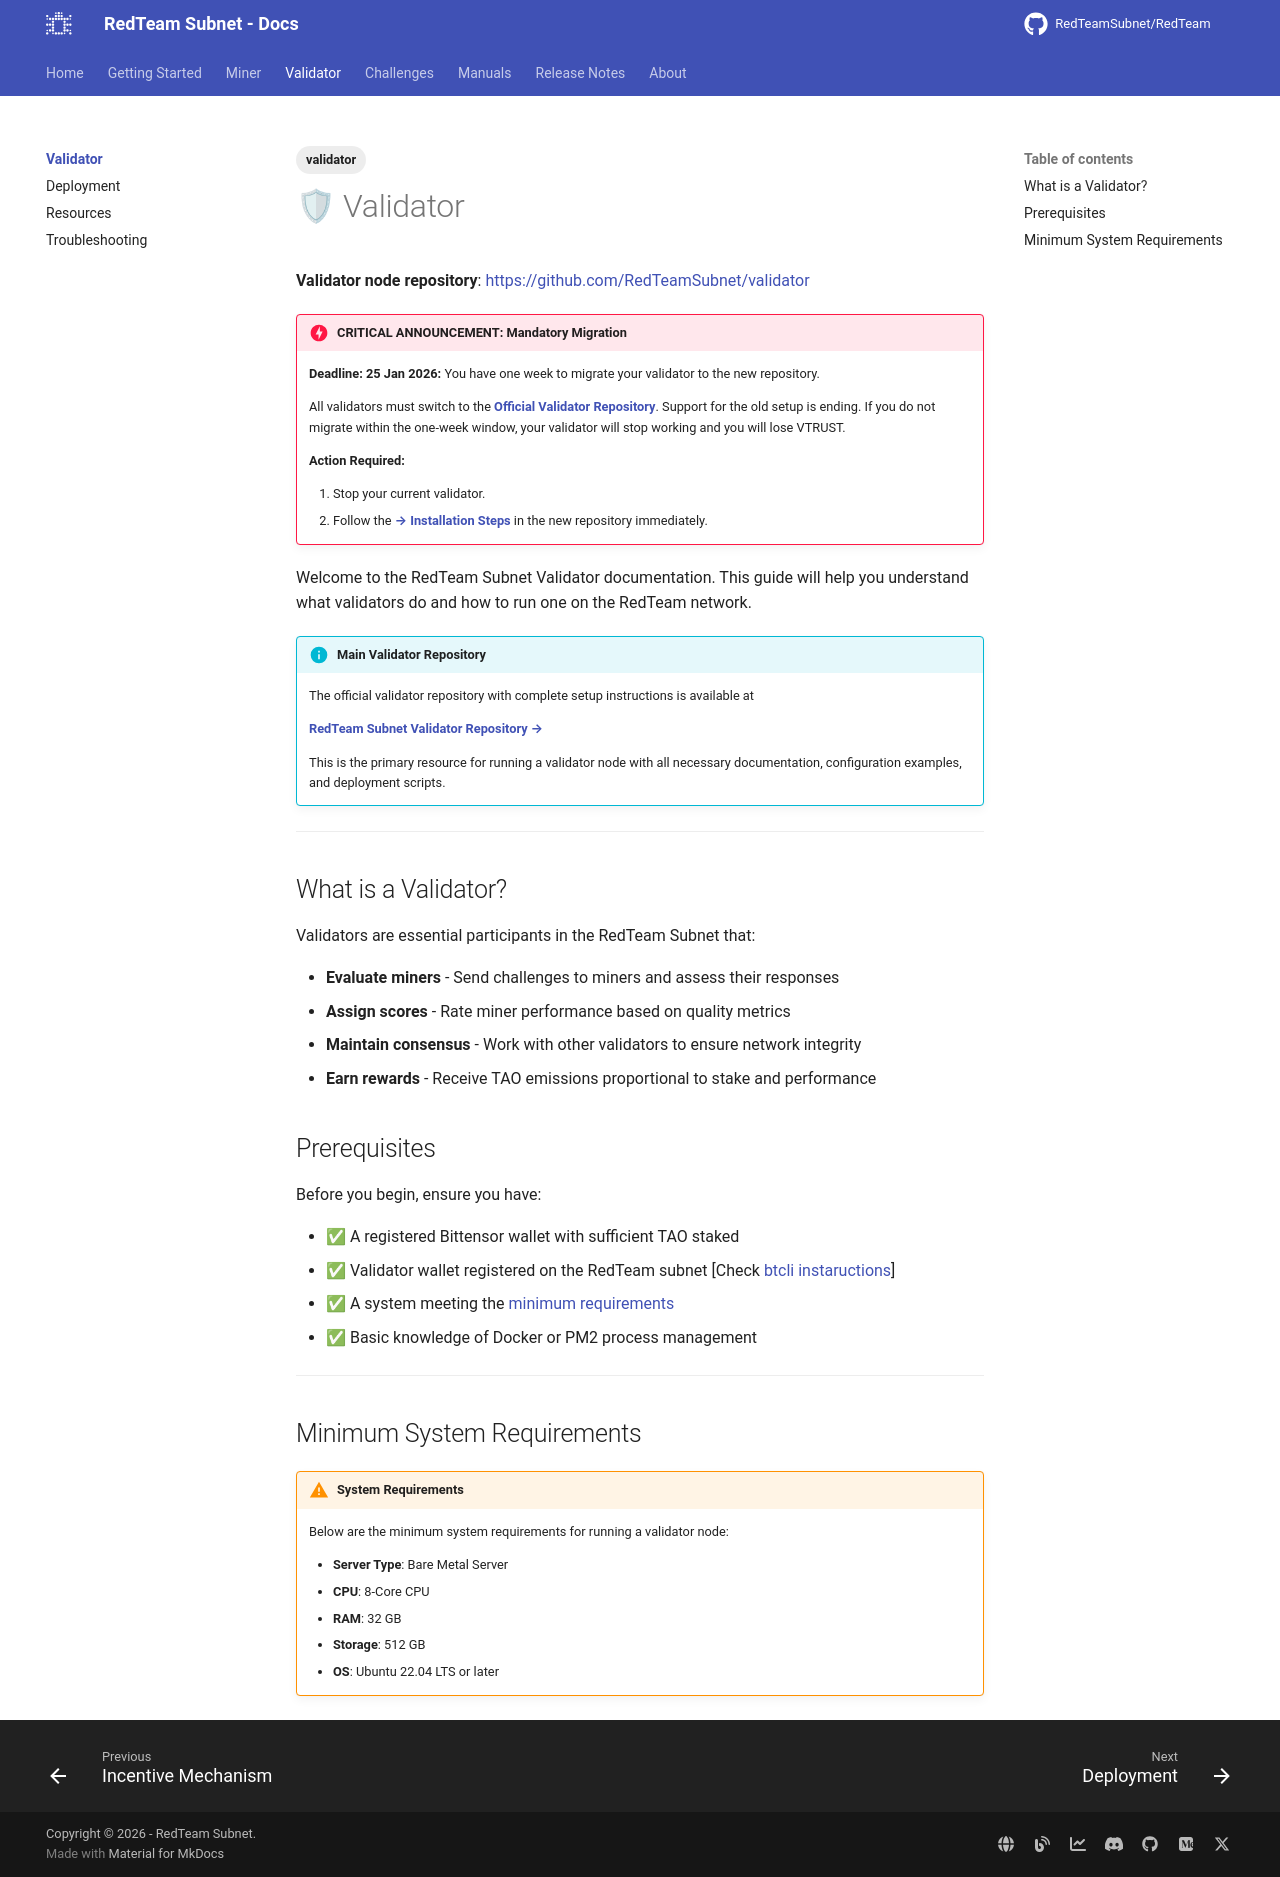

repository: RedTeamSubnet/RedTeam · page: 4.10/validator/index.html · generator: mkdocs

---
title: Validator
---

# 🛡 Validator

**Validator node repository**: <https://github.com/RedTeamSubnet/validator>

!!! danger "CRITICAL ANNOUNCEMENT: Mandatory Migration"
    **Deadline: 25 Jan 2026:** You have one week to migrate your validator to the new repository.

    All validators must switch to the **[Official Validator Repository](https://github.com/RedTeamSubnet/validator)**. Support for the old setup is ending. If you do not migrate within the one-week window, your validator will stop working and you will lose VTRUST.

    **Action Required:**

    1. Stop your current validator.
    2. Follow the **[→ Installation Steps](https://github.com/RedTeamSubnet/validator/blob/main/README.md)** in the new repository immediately.

Welcome to the RedTeam Subnet Validator documentation. This guide will help you understand what validators do and how to run one on the RedTeam network.

!!! info "Main Validator Repository"
    The official validator repository with complete setup instructions is available at

    **[RedTeam Subnet Validator Repository →](https://github.com/RedTeamSubnet/validator)**
    
    This is the primary resource for running a validator node with all necessary documentation, configuration examples, and deployment scripts.

---

## What is a Validator?

Validators are essential participants in the RedTeam Subnet that:

- **Evaluate miners** - Send challenges to miners and assess their responses
- **Assign scores** - Rate miner performance based on quality metrics
- **Maintain consensus** - Work with other validators to ensure network integrity
- **Earn rewards** - Receive TAO emissions proportional to stake and performance

## Prerequisites

Before you begin, ensure you have:

- ✅ A registered Bittensor wallet with sufficient TAO staked
- ✅ Validator wallet registered on the RedTeam subnet [Check [btcli instaructions](../manuals/bittensor/wallet/README.md)]
- ✅ A system meeting the [minimum requirements](#minimum-system-requirements)
- ✅ Basic knowledge of Docker or PM2 process management

---

## Minimum System Requirements

!!! warning "System Requirements"
    Below are the minimum system requirements for running a validator node:

    - **Server Type**: Bare Metal Server
    - **CPU**: 8-Core CPU
    - **RAM**: 32 GB
    - **Storage**: 512 GB
    - **OS**: Ubuntu 22.04 LTS or later
